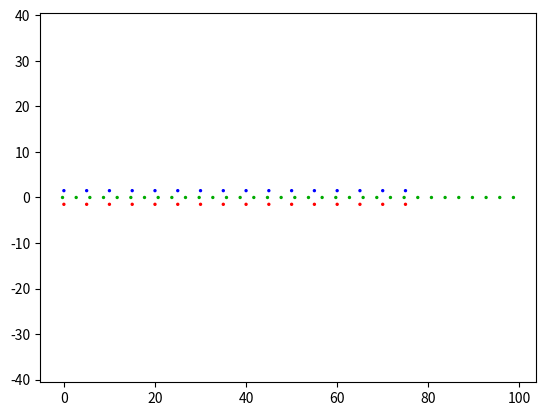

Generate this figure with matplotlib:
# pylint: skip-file
# mypy: ignore-errors
import numpy as np
import matplotlib.pyplot as plt

# Define track parameters
startLine, endLine = -0.3, 100.0
straightPoints = 30
roundCases = 3

# Initialize lists to store coordinates and colors
xPoints = []
yPoints = []

xCones = []
yCones = []

colorList = []

# Generate blue cones on the left side of the track
for i in np.arange(0, 75.01, 5):
    xCones.append(-1.5)
    yCones.append(i)
    colorList.append("#0000ff")

# Generate red cones on the right side of the track
for i in np.arange(0, 75.01, 5):
    xCones.append(1.5)
    yCones.append(i)
    colorList.append("#ff0000")

# Generate points on the straight section of the track
for i in np.arange(startLine, endLine, abs(endLine - startLine) // straightPoints):
    x = 0.0
    y = round(i, roundCases)
    xPoints.append(x)
    yPoints.append(y)
    colorList.append("#00aa00")

# Print lengths of lists for debugging
print(len(xPoints))
print(len(yPoints))
print(len(xCones))
print(len(yCones))
print(len(yPoints + yCones))
print(len(colorList))

# Reflect cone coordinates across the y-axis
for i in range(len(yCones)):
    yCones[i], xCones[i] = -xCones[i], yCones[i]

# Reflect point coordinates across the y-axis
for i in range(len(yPoints)):
    yPoints[i], xPoints[i] = -xPoints[i], yPoints[i]

# Write point coordinates to a file
f1 = open("acceleration.txt", "w")
for i in range(0, len(xPoints)):
    f1.write(f"{xPoints[i]} {yPoints[i]}\n")
f1.close()

# Write cone coordinates to a file
f2 = open("acceleration_map.txt", "w")
for i in range(0, len(xCones)):
    f2.write(f"{xCones[i]} {yCones[i]}\n")
f2.close()

# Visualize cones and points using scatter plot
plt.scatter(xCones + xPoints, yCones + yPoints, s=2, c=colorList)
plt.axis("equal")
plt.show()
